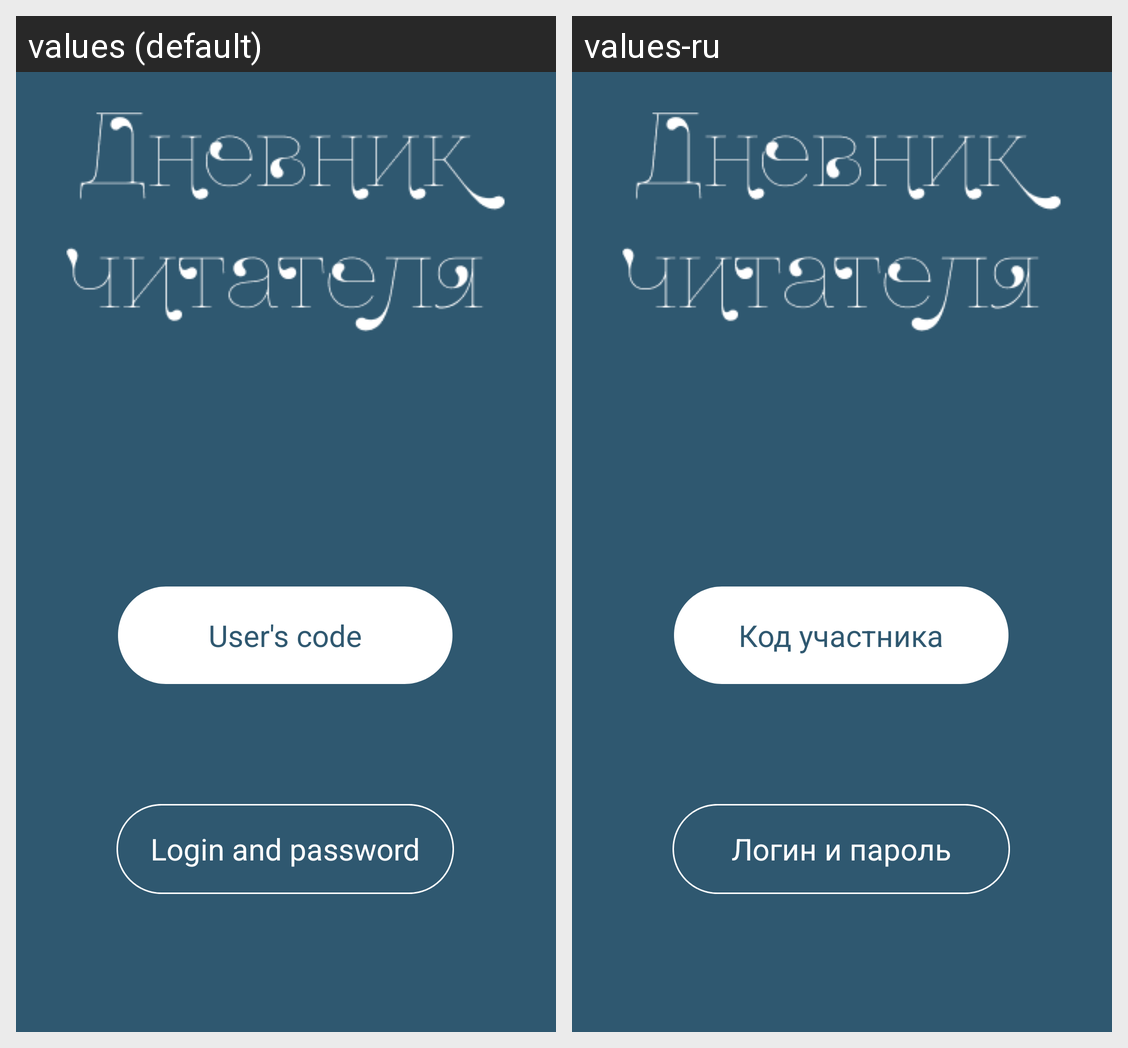

The same Android screen rendered under two of its app's locales, left to right. List the strings drawn on it with the default value and each locale's translation.
Android screen res/layout/activity_choose_sign_up_way.xml rendered under 2 locales, left to right: values (default), values-ru. Device: Nexus 5 (rendered at 1080×1920; each locale shown at half size, 540×960, under a caption strip naming it); theme Theme.NoTitle.
Strings drawn on this screen, with the default value and each locale's value (text and hints the layout hard-codes, and strings that could not be matched under every locale, appear in the picture but are not listed):

participation_code
  values: User's code
  values-ru: Код участника

sing_up_with_email
  values: Login and password
  values-ru: Логин и пароль
